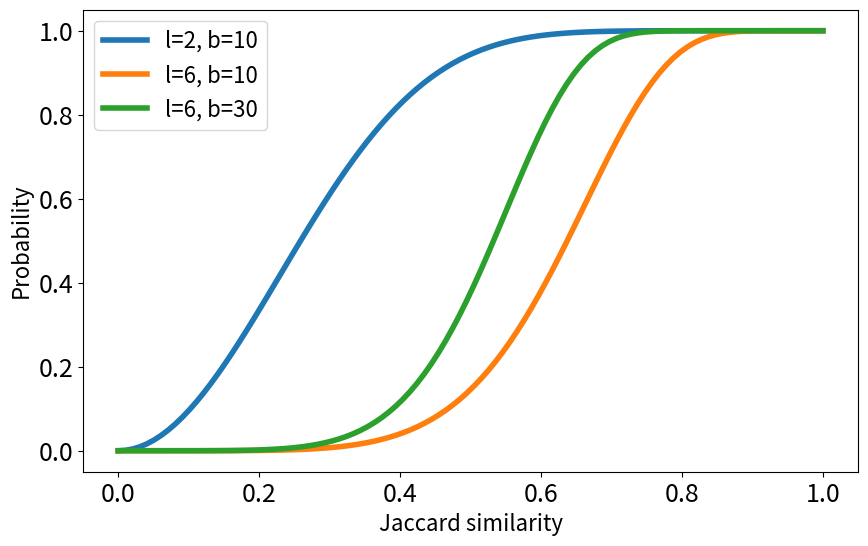

Generate this figure with matplotlib:
import numpy as np
import matplotlib.pyplot as plt

def banding_lsh_probability(s, l, b):
    return 1 - (1 - s ** l) ** b

# Parameters for the curves
params = [
    {"l": 2, "b": 10},
    {"l": 6, "b": 10},
    {"l": 6, "b": 30},
    # {"l": 10, "b": 20},
    # {"l": 20, "b": 20},
    # {"l": 20, "b": 40},
    # {"l": 10, "b": 40},
    # {"l": 10, "b": 100},
]

# Generate a range of similarity scores
scores = np.linspace(0, 1, 100)

# Plotting
plt.figure(figsize=(10, 6))

for param in params:
    l = param["l"]
    b = param["b"]
    
    probabilities = [banding_lsh_probability(s, l, b) for s in scores]
    label = "l=" +str(l) +", b=" + str(b)
    plt.plot(scores, probabilities, label=label, linewidth=4)

# plt.title("Probability of sharing at least 1 same hash value")
plt.xlabel("Jaccard similarity", fontsize=16)
plt.ylabel("Probability", fontsize=16)
plt.tick_params(axis='both', which='major', labelsize=18)
# plt.grid()
plt.legend(fontsize=16)
plt.show()
